Run: headless pygame with SDL's dummy video driver; simulated clock (each Clock.tick advances the game by its frame time, no real sleeping); random seed 0; keys injected as events and as key.get_pressed() state; no mouse input.
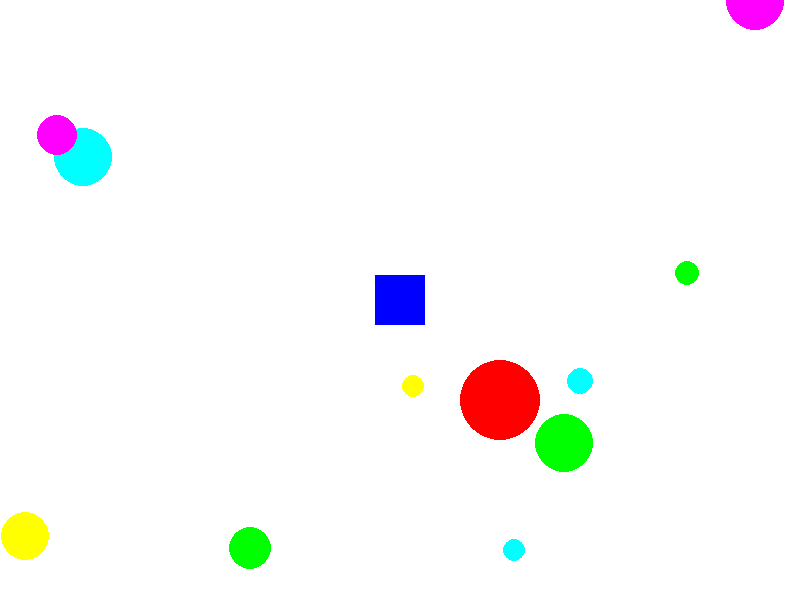
Frame 1 of 4 · flips 1–60 · no input
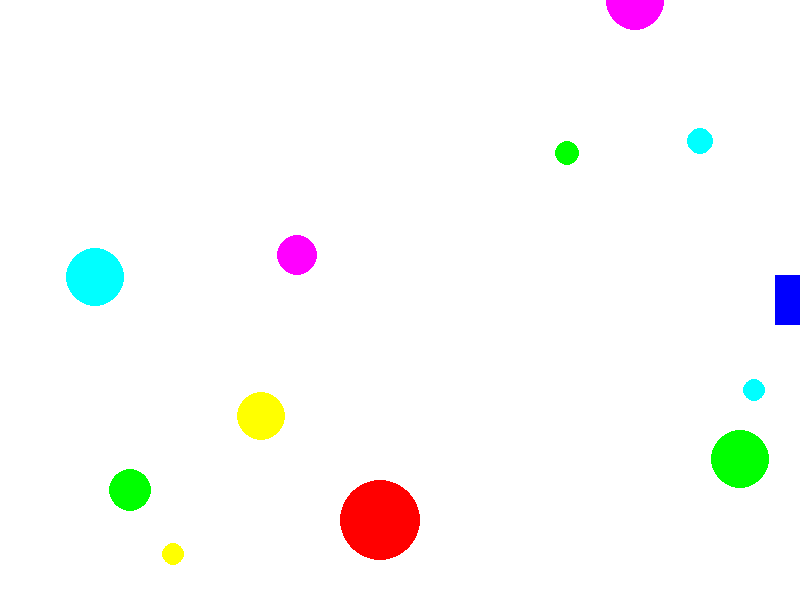
Frame 2 of 4 · flips 61–180 · tapped SPACE, RETURN · held RIGHT (→), D
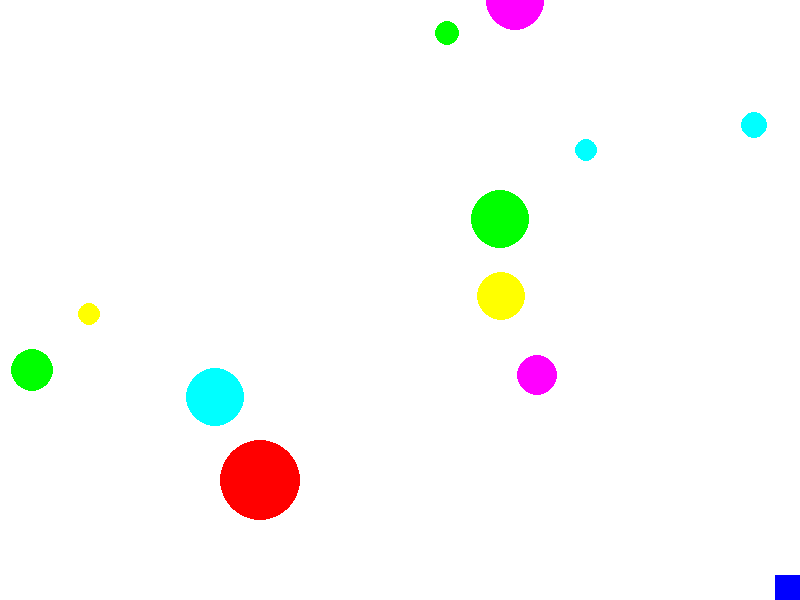
Frame 3 of 4 · flips 181–300 · held DOWN (↓), S
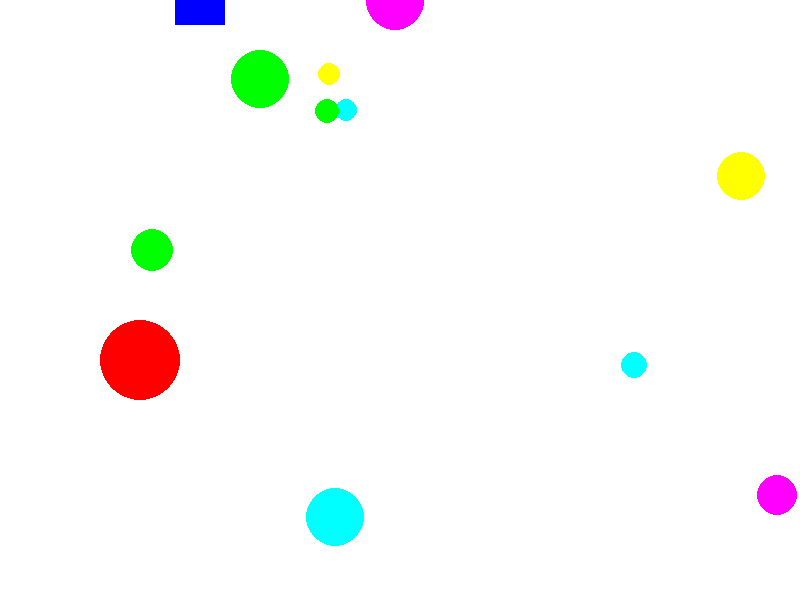
Frame 4 of 4 · flips 301–420 · held LEFT (←), A, UP (↑), W

The pygame program that drew these frames:

import pygame
import random

# Khởi tạo Pygame
pygame.init()

# Kích thước màn hình
SCREEN_WIDTH, SCREEN_HEIGHT = 800, 600
screen = pygame.display.set_mode((SCREEN_WIDTH, SCREEN_HEIGHT))
pygame.display.set_caption("Trò chơi bắt bóng đỏ")

# Màu sắc
WHITE = (255, 255, 255)
RED = (255, 0, 0)
BLUE = (0, 0, 255)
COLORS = [(255, 255, 0), (0, 255, 0), (0, 255, 255), (255, 0, 255)]

# FPS
FPS = 60
clock = pygame.time.Clock()

# Nhân vật
player_size = 50
player_pos = [SCREEN_WIDTH // 2, SCREEN_HEIGHT // 2]
player_speed = 5

# Quả bóng
balls = []
for _ in range(10):
    ball = {
        "pos": [random.randint(0, SCREEN_WIDTH), random.randint(0, SCREEN_HEIGHT)],
        "radius": random.randint(10, 30),
        "color": random.choice(COLORS),
        "speed": [random.choice([-2, -1, 1, 2]), random.choice([-2, -1, 1, 2])],
    }
    balls.append(ball)

# Quả bóng đỏ lớn
red_ball = {
    "pos": [random.randint(0, SCREEN_WIDTH), random.randint(0, SCREEN_HEIGHT)],
    "radius": 40,
    "color": RED,
    "speed": [random.choice([-2, -1, 1, 2]), random.choice([-2, -1, 1, 2])],
}

# Hàm vẽ quả bóng
def draw_ball(ball):
    pygame.draw.circle(screen, ball["color"], (int(ball["pos"][0]), int(ball["pos"][1])), ball["radius"])

# Hàm kiểm tra va chạm
def is_collision(pos1, size1, pos2, radius2):
    distance = ((pos1[0] - pos2[0])**2 + (pos1[1] - pos2[1])**2)**0.5
    return distance < size1 / 2 + radius2

# Vòng lặp chính
running = True
while running:
    screen.fill(WHITE)

    for event in pygame.event.get():
        if event.type == pygame.QUIT:
            running = False

    # Di chuyển nhân vật
    keys = pygame.key.get_pressed()
    if keys[pygame.K_UP]:
        player_pos[1] -= player_speed
    if keys[pygame.K_DOWN]:
        player_pos[1] += player_speed
    if keys[pygame.K_LEFT]:
        player_pos[0] -= player_speed
    if keys[pygame.K_RIGHT]:
        player_pos[0] += player_speed

    # Giới hạn nhân vật trong màn hình
    player_pos[0] = max(0, min(SCREEN_WIDTH, player_pos[0]))
    player_pos[1] = max(0, min(SCREEN_HEIGHT, player_pos[1]))

    # Di chuyển các quả bóng
    for ball in balls + [red_ball]:
        ball["pos"][0] += ball["speed"][0]
        ball["pos"][1] += ball["speed"][1]

        # Đảo chiều nếu chạm tường
        if ball["pos"][0] - ball["radius"] <= 0 or ball["pos"][0] + ball["radius"] >= SCREEN_WIDTH:
            ball["speed"][0] *= -1
        if ball["pos"][1] - ball["radius"] <= 0 or ball["pos"][1] + ball["radius"] >= SCREEN_HEIGHT:
            ball["speed"][1] *= -1

    # Vẽ các quả bóng
    for ball in balls:
        draw_ball(ball)

    # Vẽ quả bóng đỏ
    draw_ball(red_ball)

    # Vẽ nhân vật
    pygame.draw.rect(screen, BLUE, (player_pos[0] - player_size // 2, player_pos[1] - player_size // 2, player_size, player_size))

    # Kiểm tra va chạm với quả bóng đỏ
    if is_collision(player_pos, player_size, red_ball["pos"], red_ball["radius"]):
        print("Bạn đã chạm vào quả bóng đỏ! Chiến thắng!")
        running = False

    # Cập nhật màn hình
    pygame.display.flip()
    clock.tick(FPS)

pygame.quit()
